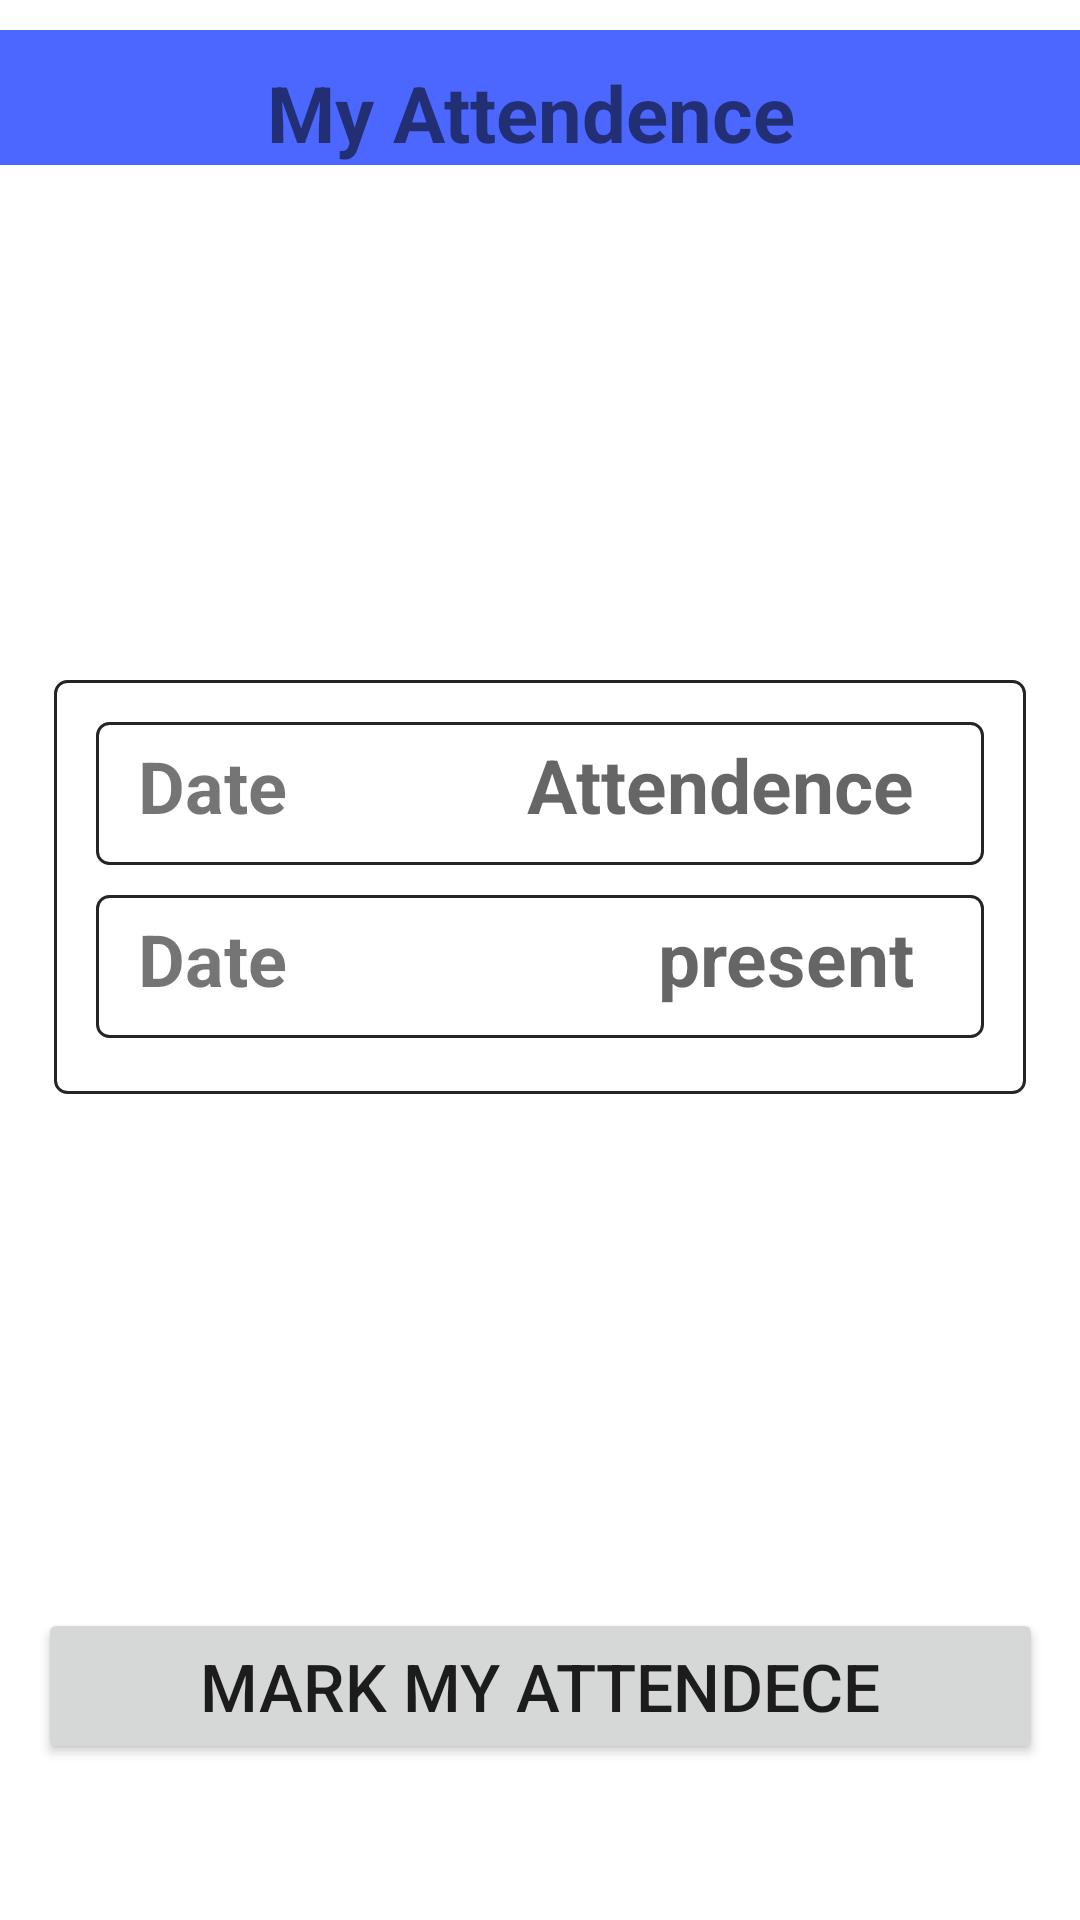

Produce the Android XML layout that renders to this screen, including the resource entries it uses.
<!-- AndroidManifest.xml: application theme Theme.UserInterfaceClientSide -->
<!-- res/layout/activity_main.xml -->
<?xml version="1.0" encoding="utf-8"?>
<androidx.constraintlayout.widget.ConstraintLayout xmlns:android="http://schemas.android.com/apk/res/android"
    xmlns:app="http://schemas.android.com/apk/res-auto"
    xmlns:tools="http://schemas.android.com/tools"
    android:layout_width="match_parent"
    android:layout_height="match_parent"
    android:background="#FFFFFF"
    tools:context=".MainActivity">

    <TextView
        android:id="@+id/latitudeTextView"
        android:layout_width="91dp"
        android:layout_height="74dp"
        app:layout_constraintBottom_toTopOf="@+id/longitudeTextView"
        app:layout_constraintEnd_toEndOf="parent"
        app:layout_constraintHorizontal_bias="0.5"
        app:layout_constraintStart_toStartOf="parent"
        app:layout_constraintTop_toBottomOf="@+id/textView2"
        app:layout_constraintVertical_bias="0.5" />

    <TextView
        android:id="@+id/longitudeTextView"
        android:layout_width="97dp"
        android:layout_height="74dp"
        app:layout_constraintBottom_toTopOf="@+id/linearLayout"
        app:layout_constraintEnd_toEndOf="parent"
        app:layout_constraintHorizontal_bias="0.5"
        app:layout_constraintStart_toStartOf="parent"
        app:layout_constraintTop_toBottomOf="@+id/latitudeTextView"
        app:layout_constraintVertical_bias="0.5" />

    <TextView
        android:id="@+id/textView2"
        android:layout_width="match_parent"
        android:layout_height="wrap_content"
        android:layout_marginTop="10dp"
        android:background="@color/editTextBorderColor"
        android:gravity="center"
        android:paddingTop="10dp"
        android:text="My Attendence "
        android:textSize="26dp"
        android:textStyle="bold"
        app:layout_constraintEnd_toEndOf="parent"
        app:layout_constraintHorizontal_bias="0.0"
        app:layout_constraintStart_toStartOf="parent"
        app:layout_constraintTop_toTopOf="parent" />


    <Button
        android:id="@+id/markAttendence"
        android:layout_width="335dp"
        android:layout_height="52dp"
        android:layout_marginBottom="52dp"
        android:text="Mark My Attendece"
        android:textSize="22dp"
        app:layout_constraintBottom_toBottomOf="parent"
        app:layout_constraintEnd_toEndOf="parent"
        app:layout_constraintHorizontal_bias="0.5"
        app:layout_constraintStart_toStartOf="parent" />

    <LinearLayout
        android:id="@+id/linearLayout"
        android:layout_width="324dp"
        android:layout_height="138dp"
        android:background="@drawable/shap_recycler_view_"
        android:orientation="vertical"
        app:layout_constraintBottom_toTopOf="@+id/markAttendence"
        app:layout_constraintEnd_toEndOf="parent"
        app:layout_constraintHorizontal_bias="0.5"
        app:layout_constraintStart_toStartOf="parent"
        app:layout_constraintTop_toBottomOf="@+id/textView2"
        app:layout_constraintVertical_bias="0.5">

        <LinearLayout
            android:layout_width="match_parent"
            android:layout_height="wrap_content"
            android:layout_marginLeft="10dp"
            android:layout_marginTop="10dp"
            android:layout_marginRight="10dp"
            android:background="@drawable/shap_recycler_view_"
            android:orientation="horizontal"
            android:paddingBottom="10dp">

            <TextView
                android:layout_width="0dp"
                android:layout_height="wrap_content"
                android:layout_weight="1"
                android:paddingLeft="10dp"
                android:text="Date "
                android:textSize="24dp"
                android:textStyle="bold" />

            <TextView
                android:layout_width="wrap_content"
                android:layout_height="wrap_content"
                android:hint="Attendence   "
                android:textColor="#5FCD4C"
                android:textSize="25dp"
                android:textStyle="bold" />
        </LinearLayout>

        
        <LinearLayout
            android:layout_width="match_parent"
            android:layout_height="wrap_content"
            android:layout_marginLeft="10dp"
            android:layout_marginTop="10dp"
            android:layout_marginRight="10dp"
            android:background="@drawable/shap_recycler_view_"
            android:orientation="horizontal"
            android:paddingBottom="10dp">

            <TextView
                android:layout_width="0dp"
                android:layout_height="wrap_content"
                android:layout_weight="1"
                android:paddingLeft="10dp"
                android:text="Date "
                android:textSize="24dp"
                android:textStyle="bold" />

            <TextView
                android:layout_width="wrap_content"
                android:layout_height="wrap_content"
                android:hint="present   "
                android:textColor="#5FCD4C"
                android:textSize="25dp"
                android:textStyle="bold" />
        </LinearLayout>
    </LinearLayout>

</androidx.constraintlayout.widget.ConstraintLayout>
<!-- resources referenced by this layout -->
<resources>
  <color name="editTextBorderColor">#4C67FF</color>
  <!-- drawable shap_recycler_view_ (drawable) -->
  <?xml version="1.0" encoding="utf-8"?>
  <shape xmlns:android="http://schemas.android.com/apk/res/android"
      android:shape="rectangle">
      
      <stroke
          android:width="1dp"
          android:color="#252525" /> 
  
      
      <corners android:radius="4dp" /> 
      <padding
          android:left="4dp"
          android:right="4dp"
          android:top="4dp"
          android:bottom="4dp" /> 
      
  </shape>
  <style name="Theme.UserInterfaceClientSide" parent="Base.Theme.UserInterfaceClientSide" />
  <style name="Base.Theme.UserInterfaceClientSide" parent="Theme.AppCompat.Light.NoActionBar">
          
          
      </style>
</resources>
